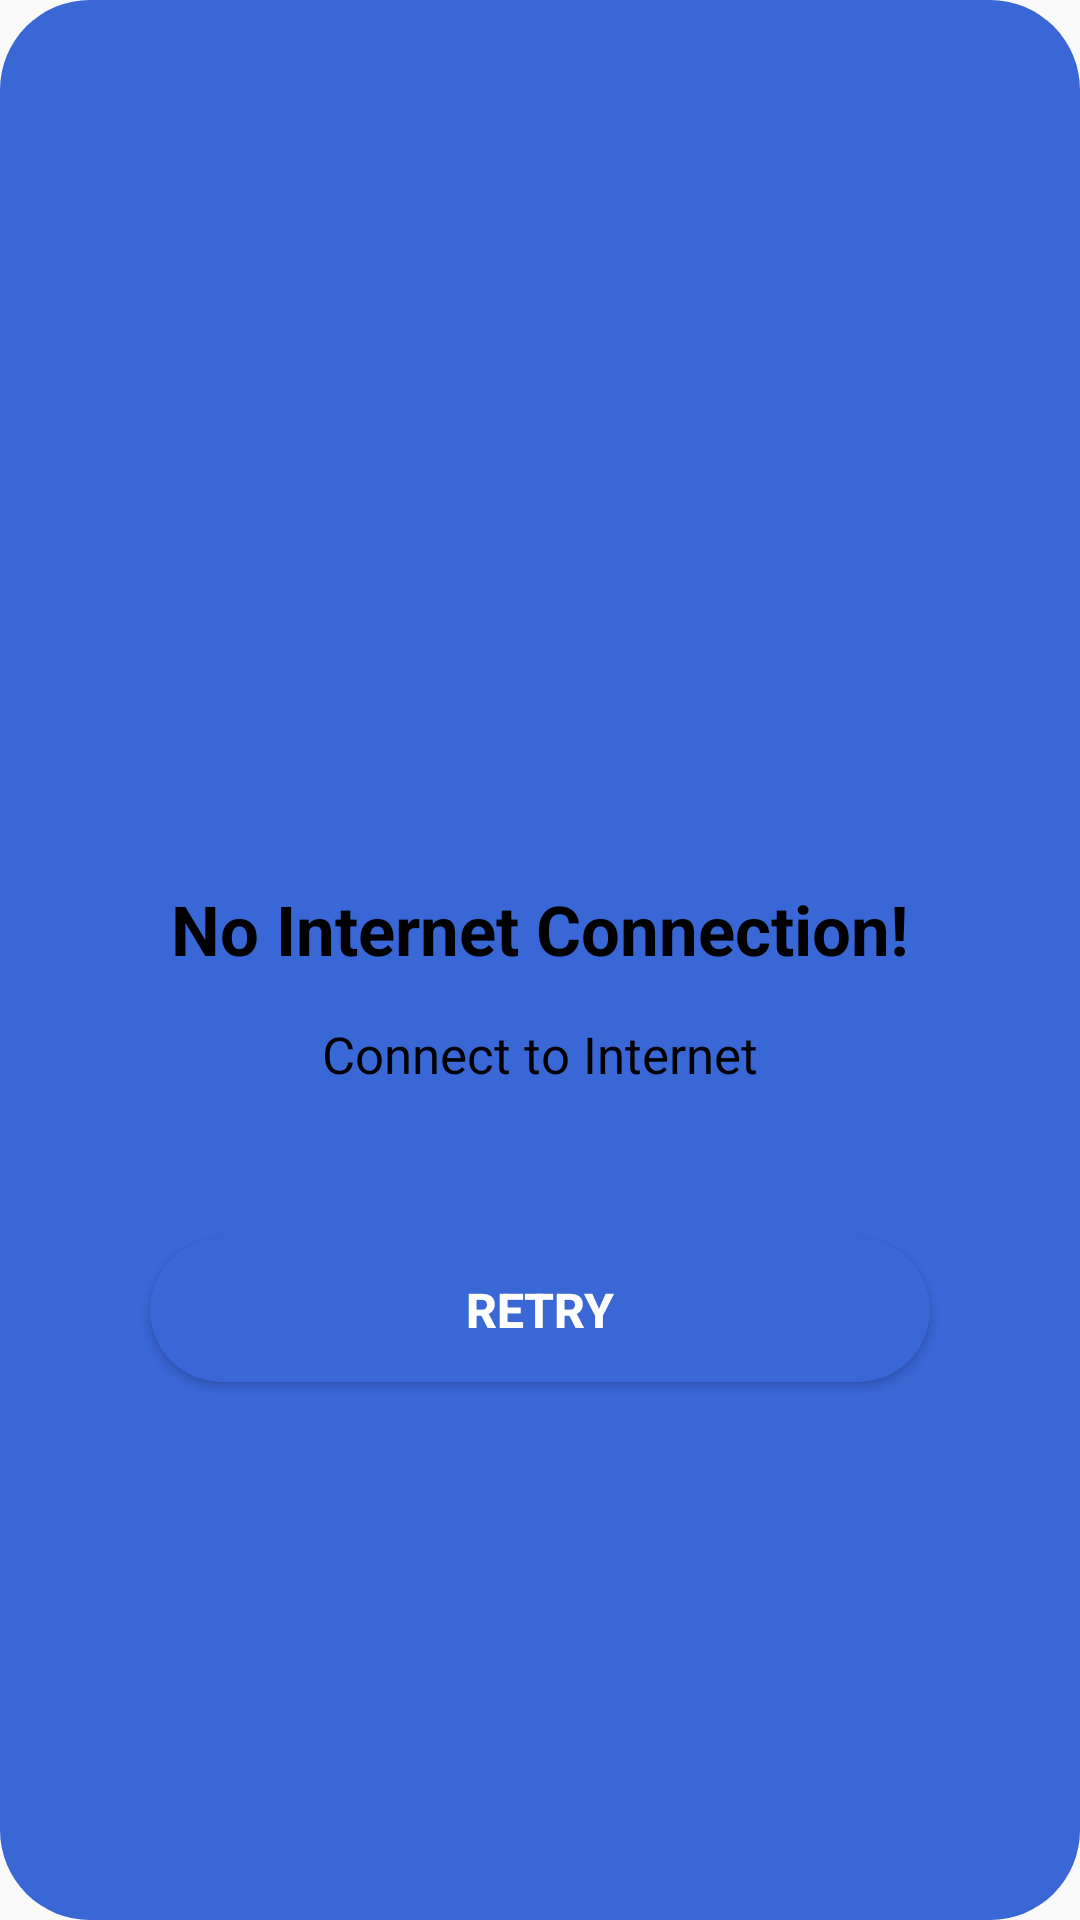

Produce the Android XML layout that renders to this screen, including the resource entries it uses.
<!-- AndroidManifest.xml: application theme Theme.RECORDBOOK -->
<!-- res/layout/check_internet_connection_dialog.xml -->
<?xml version="1.0" encoding="utf-8"?>
<LinearLayout xmlns:android="http://schemas.android.com/apk/res/android"
    xmlns:app="http://schemas.android.com/apk/res-auto"
    xmlns:tools="http://schemas.android.com/tools"
    android:layout_width="wrap_content"
    android:layout_height="wrap_content"
    android:background="@drawable/network_dialog_box_background"
    android:gravity="center"
    android:orientation="vertical">

    <ImageView
        android:layout_width="150dp"
        android:layout_height="150dp"
        android:layout_gravity="center"
        android:src="@drawable/ic_connection_lost"
        app:tint="@color/background"
        tools:ignore="ContentDescription" />

    <TextView
        android:layout_width="wrap_content"
        android:layout_height="wrap_content"
        android:layout_marginTop="15dp"
        android:text="No Internet Connection!"
        android:textColor="@color/black"
        android:textSize="23sp"
        android:textStyle="bold" />

    <TextView
        android:layout_width="wrap_content"
        android:layout_height="wrap_content"
        android:layout_marginTop="15dp"
        android:text="Connect to Internet"
        android:textColor="@color/black"
        android:textSize="17sp" />

    <androidx.appcompat.widget.AppCompatButton
        android:id="@+id/btnRetry"
        android:layout_width="match_parent"
        android:layout_height="wrap_content"
        android:layout_margin="50dp"
        android:background="@drawable/button_retry"
        android:text="RETRY"
        android:textColor="@color/white"
        android:textSize="16sp"
        android:textStyle="bold" />
</LinearLayout>
<!-- resources referenced by this layout -->
<resources>
  <color name="background">#3967d6</color>
  <color name="black">#FF000000</color>
  <color name="white">#FFFFFFFF</color>
  <!-- drawable button_retry (drawable) -->
  <?xml version="1.0" encoding="utf-8"?>
  <shape xmlns:android="http://schemas.android.com/apk/res/android"
      android:shape="rectangle">
      <solid android:color="@color/background" />
      <corners android:radius="50dp" />
  </shape>
  <!-- drawable network_dialog_box_background (drawable) -->
  <?xml version="1.0" encoding="utf-8"?>
  <shape xmlns:android="http://schemas.android.com/apk/res/android"
      android:shape="rectangle">
      <stroke android:color="#2196F3" />
      <solid android:color="@color/background" />
      <corners android:radius="30dp" />
  </shape>
  <style name="Theme.RECORDBOOK" parent="Theme.AppCompat.Light.NoActionBar">
          
          <item name="colorPrimary">@color/purple_500</item>
          <item name="colorPrimaryVariant">@color/purple_700</item>
          <item name="colorOnPrimary">@color/white</item>
          
          <item name="colorSecondary">@color/teal_200</item>
          <item name="colorSecondaryVariant">@color/teal_700</item>
          <item name="colorOnSecondary">@color/black</item>
          
          <item name="android:statusBarColor" tools:targetApi="l">@color/background</item>
          
          <item name="android:windowAnimationStyle">@style/dialog_animation</item>
      </style>
  <color name="purple_500">#FF6200EE</color>
  <color name="purple_700">#FF3700B3</color>
  <color name="teal_200">#FF03DAC5</color>
  <color name="teal_700">#FF018786</color>
  <style name="dialog_animation">
          <item name="android:windowEnterAnimation">@android:anim/fade_in</item>
          <item name="android:windowExitAnimation">@android:anim/fade_out</item>
      </style>
</resources>
